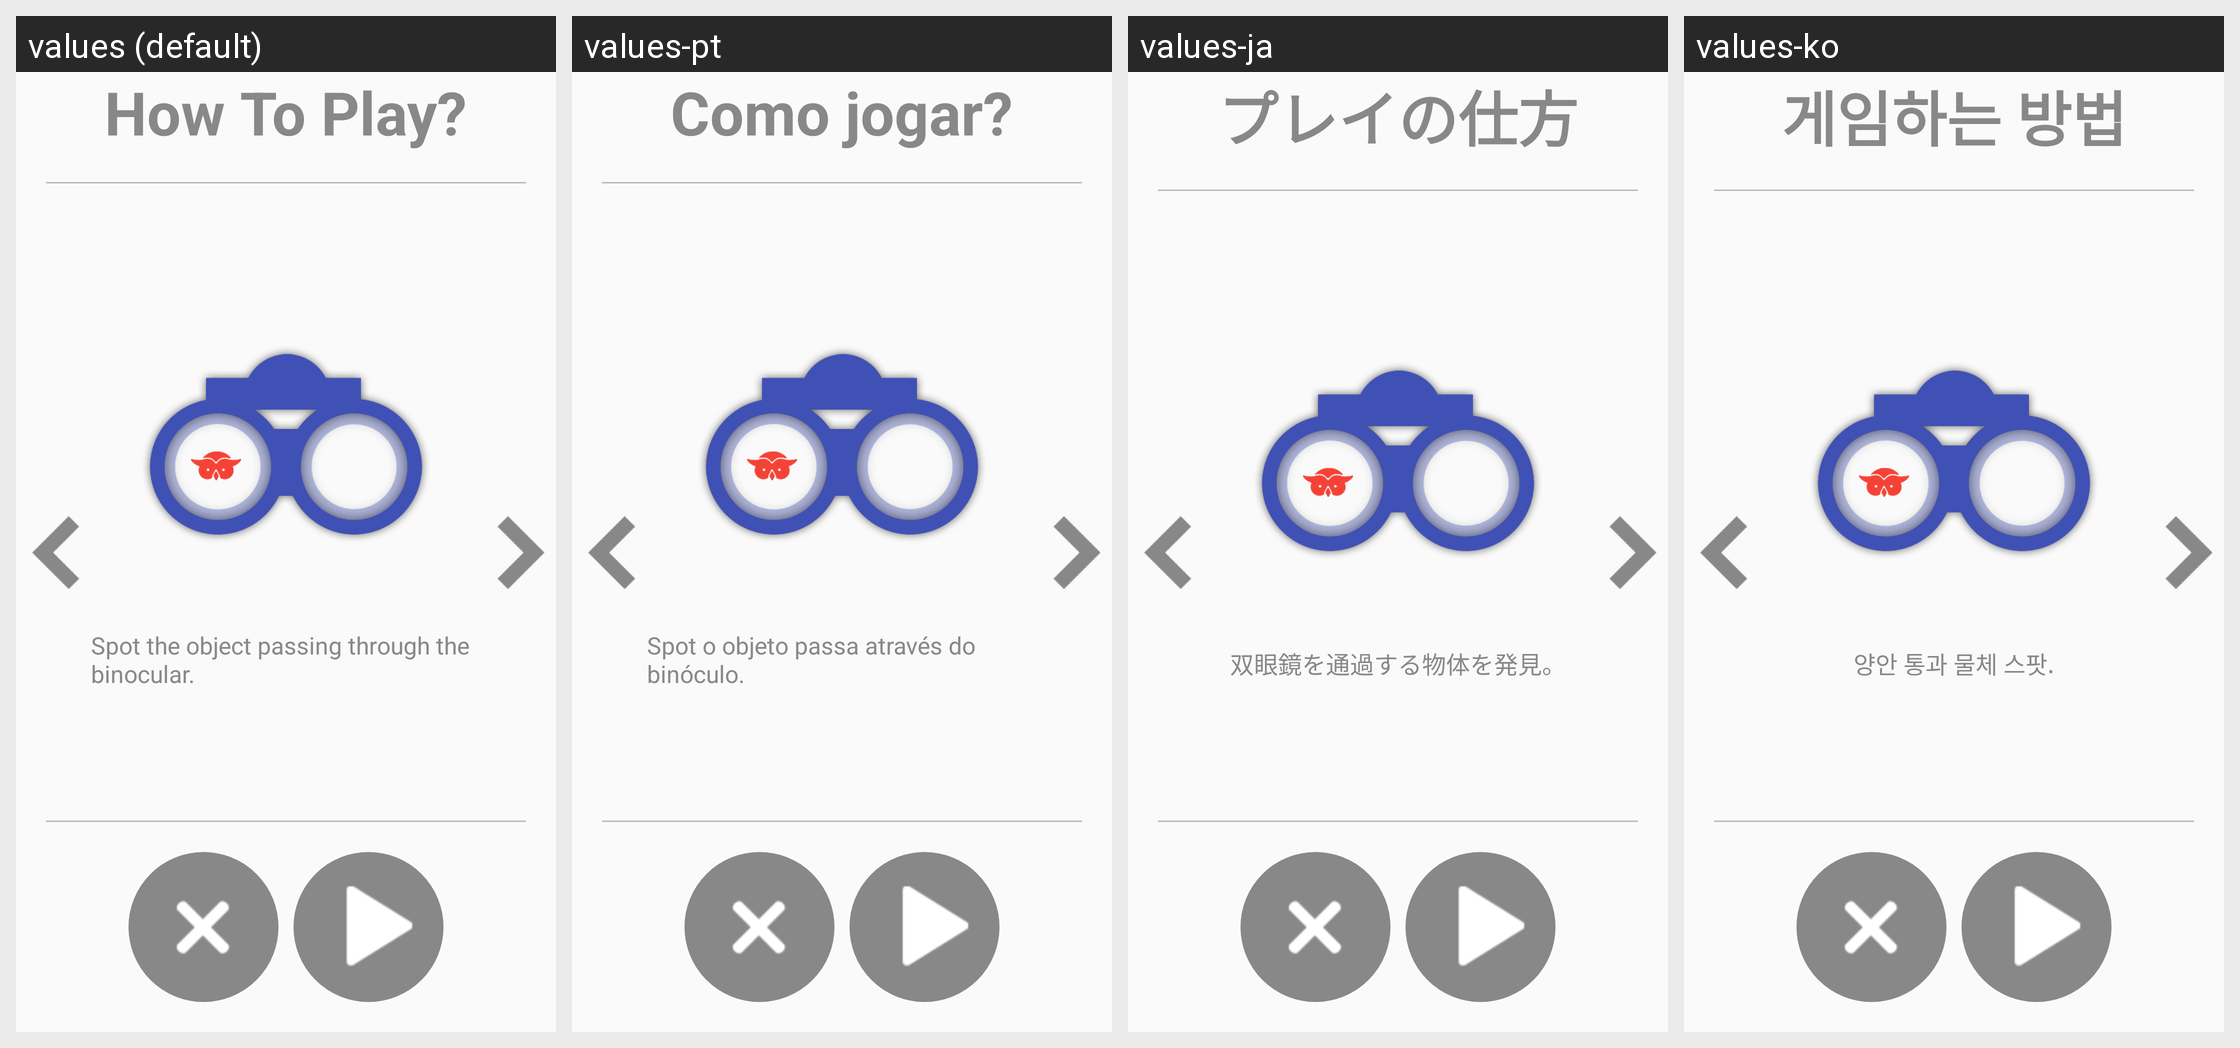

Here is an Android app screen in its default locale and in the app's own translations. Write out the translated-string differences for the strings that appear on this screen.
Android screen res/layout/activity_how_to_play_spot_it.xml rendered under 4 locales, left to right: values (default), values-pt, values-ja, values-ko. Device: Nexus 5 (rendered at 1080×1920; each locale shown at half size, 540×960, under a caption strip naming it); theme AppTheme.
Other locales in the repository, not shown: values-ar, values-de, values-es, values-fr, values-hi, values-it, values-ru, values-tr, values-zh.
Strings drawn on this screen, with the default value and each locale's value (text and hints the layout hard-codes, and strings that could not be matched under every locale, appear in the picture but are not listed):

how_to_play
  values: How To Play?
  values-pt: Como jogar?
  values-ja: プレイの仕方
  values-ko: 게임하는 방법

how_to_play_spot_it1
  values: Spot the object passing through the binocular.
  values-pt: Spot o objeto passa através do binóculo.
  values-ja: 双眼鏡を通過する物体を発見。
  values-ko: 양안 통과 물체 스팟.
